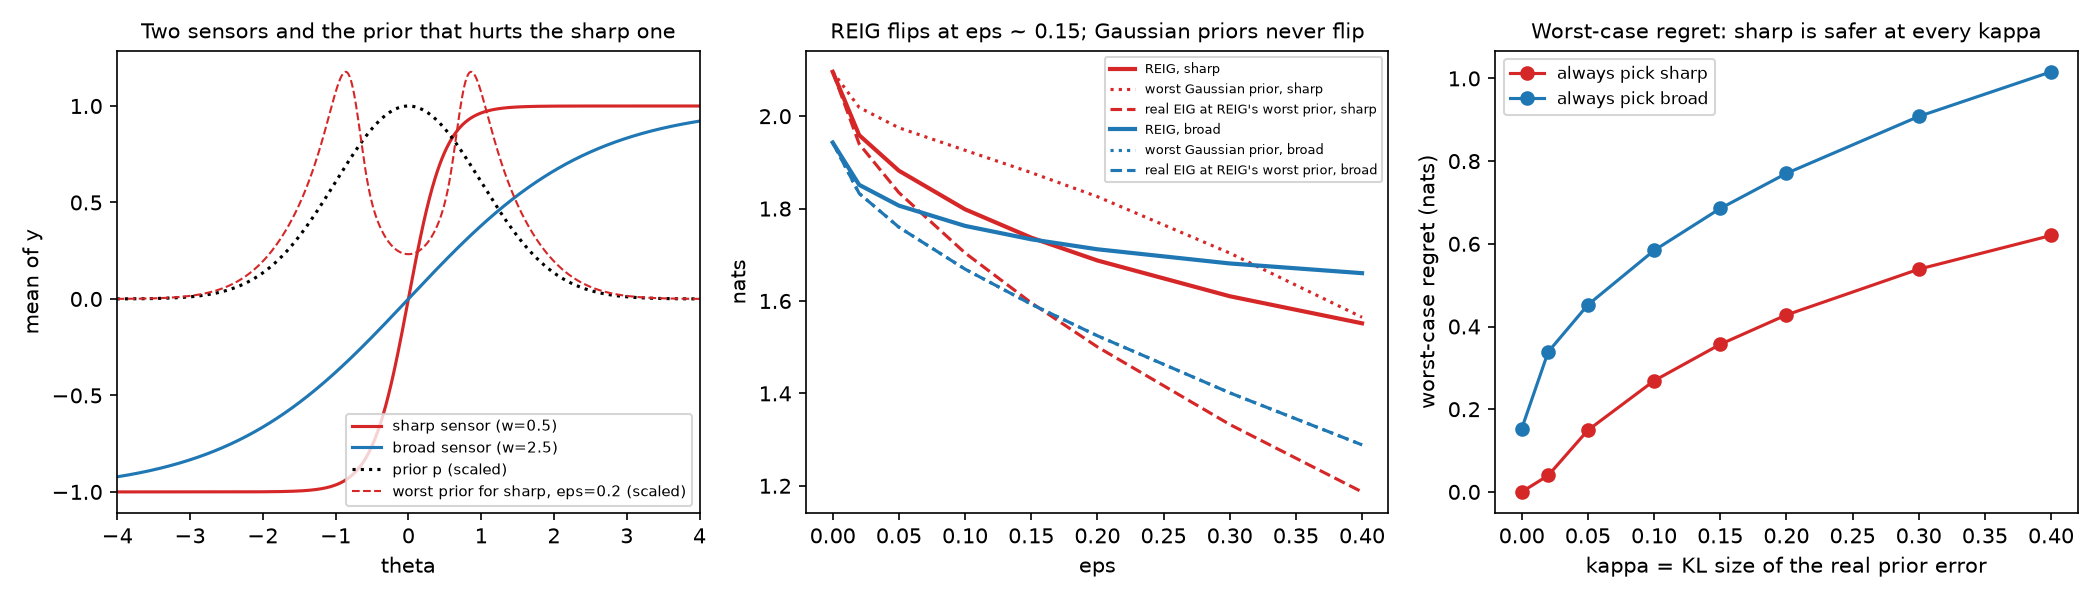

The file beside this chart, header and first rows:
eps, sharp_reig, sharp_gauss_worst, sharp_tilt_worst, sharp_worst_bound, broad_reig, broad_gauss_worst, broad_tilt_worst, broad_worst_bound
0.000000000000000000e+00, 2.096038854437439980e+00, 2.096038854437439980e+00, 2.096038854437439980e+00, 2.096038854437439980e+00, 1.942952010284540343e+00, 1.942952010284540343e+00, 1.942952010284540343e+00, 1.942952010284540343e+00
2.000000000000000042e-02, 1.958999474916003347e+00, 2.018967545435550015e+00, 1.939955443463877938e+00, 1.939955443463877938e+00, 1.851420212132115051e+00, 1.832821366582808587e+00, 1.832817946748584781e+00, 1.832817946748584781e+00
5.000000000000000278e-02, 1.882024531698779368e+00, 1.974938428234467747e+00, 1.834587116845502575e+00, 1.834587116845502575e+00, 1.806434152970558316e+00, 1.759747850408495129e+00, 1.759763576626833581e+00, 1.759747850408495129e+00
1.000000000000000056e-01, 1.798454196092797774e+00, 1.926257993166184290e+00, 1.704047601625310993e+00, 1.704047601625310993e+00, 1.762566947444718979e+00, 1.668962412931258577e+00, 1.669000695384772026e+00, 1.668962412931258577e+00
1.499999999999999944e-01, 1.737134243610166440e+00, 1.877888571053548006e+00, 1.596184295970827005e+00, 1.596184295970827005e+00, 1.733521847352134992e+00, 1.593041837746074219e+00, 1.593090983674609884e+00, 1.593041837746074219e+00
2.000000000000000111e-01, 1.687695345023521476e+00, 1.825889831103807204e+00, 1.500659447113109390e+00, 1.500659447113109390e+00, 1.711944761217427891e+00, 1.524730323150746525e+00, 1.524783299644170143e+00, 1.524730323150746525e+00
2.999999999999999889e-01, 1.610319085529344552e+00, 1.703768030702923042e+00, 1.332771337096466890e+00, 1.332771337096466890e+00, 1.681254179900564694e+00, 1.401228622608363894e+00, 1.401279309810879781e+00, 1.401228622608363894e+00
4.000000000000000222e-01, 1.551693206850343731e+00, 1.564767853016664656e+00, 1.186721684039671931e+00, 1.186721684039671931e+00, 1.660233118606569969e+00, 1.288567555074822124e+00, 1.288611119879024880e+00, 1.288567555074822124e+00
